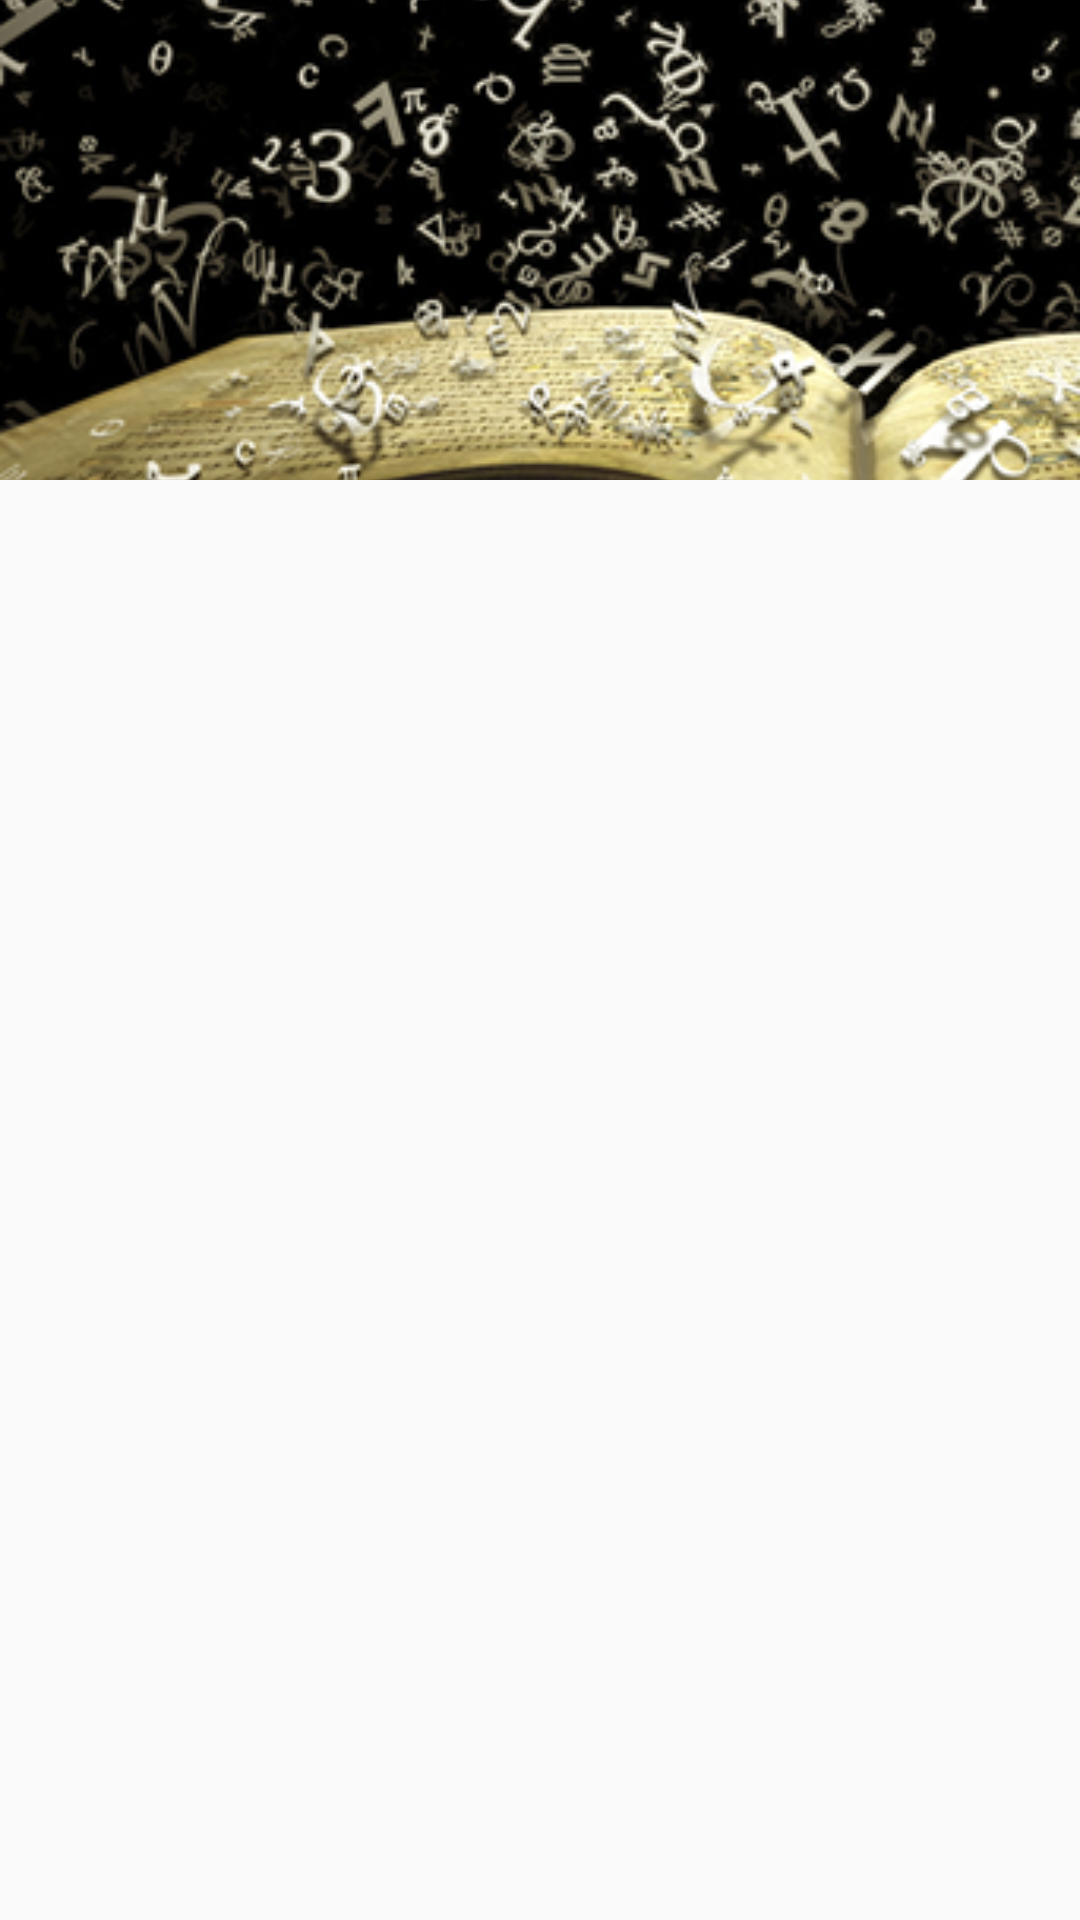

Layout XML and referenced resources for this Android screen:
<!-- AndroidManifest.xml: application theme AppTheme -->
<!-- res/layout/header.xml -->
<?xml version="1.0" encoding="utf-8"?>
<FrameLayout xmlns:android="http://schemas.android.com/apk/res/android"
    android:layout_width="wrap_content"
    android:layout_height="wrap_content"
    android:orientation="vertical"
    >
    <ImageView
        android:layout_width="fill_parent"
        android:layout_height="160dp"
        android:src="@drawable/back2"
        android:scaleType="centerCrop"

        />
    
    
    

</FrameLayout>
<!-- resources referenced by this layout -->
<resources>
  <!-- drawable back2: png bitmap (drawable-mdpi, 234362 bytes) -->
  <style name="AppTheme" parent="Theme.AppCompat.Light.DarkActionBar">
          <item name="android:actionBarStyle">@style/ActionBar</item>
          <item name="android:actionBarWidgetTheme">@style/ActionBarWidget</item>
      </style>
  <style name="ActionBar" parent="Widget.AppCompat.Light.ActionBar.Solid.Inverse">
          <item name="android:background">#F44336</item>
          <item name="android:icon">@drawable/ic_launcher</item>
      </style>
  <style name="ActionBarWidget" parent="Theme.AppCompat.Light.DarkActionBar" />
  <!-- drawable ic_launcher: png bitmap (drawable-hdpi, 719 bytes) -->
</resources>
